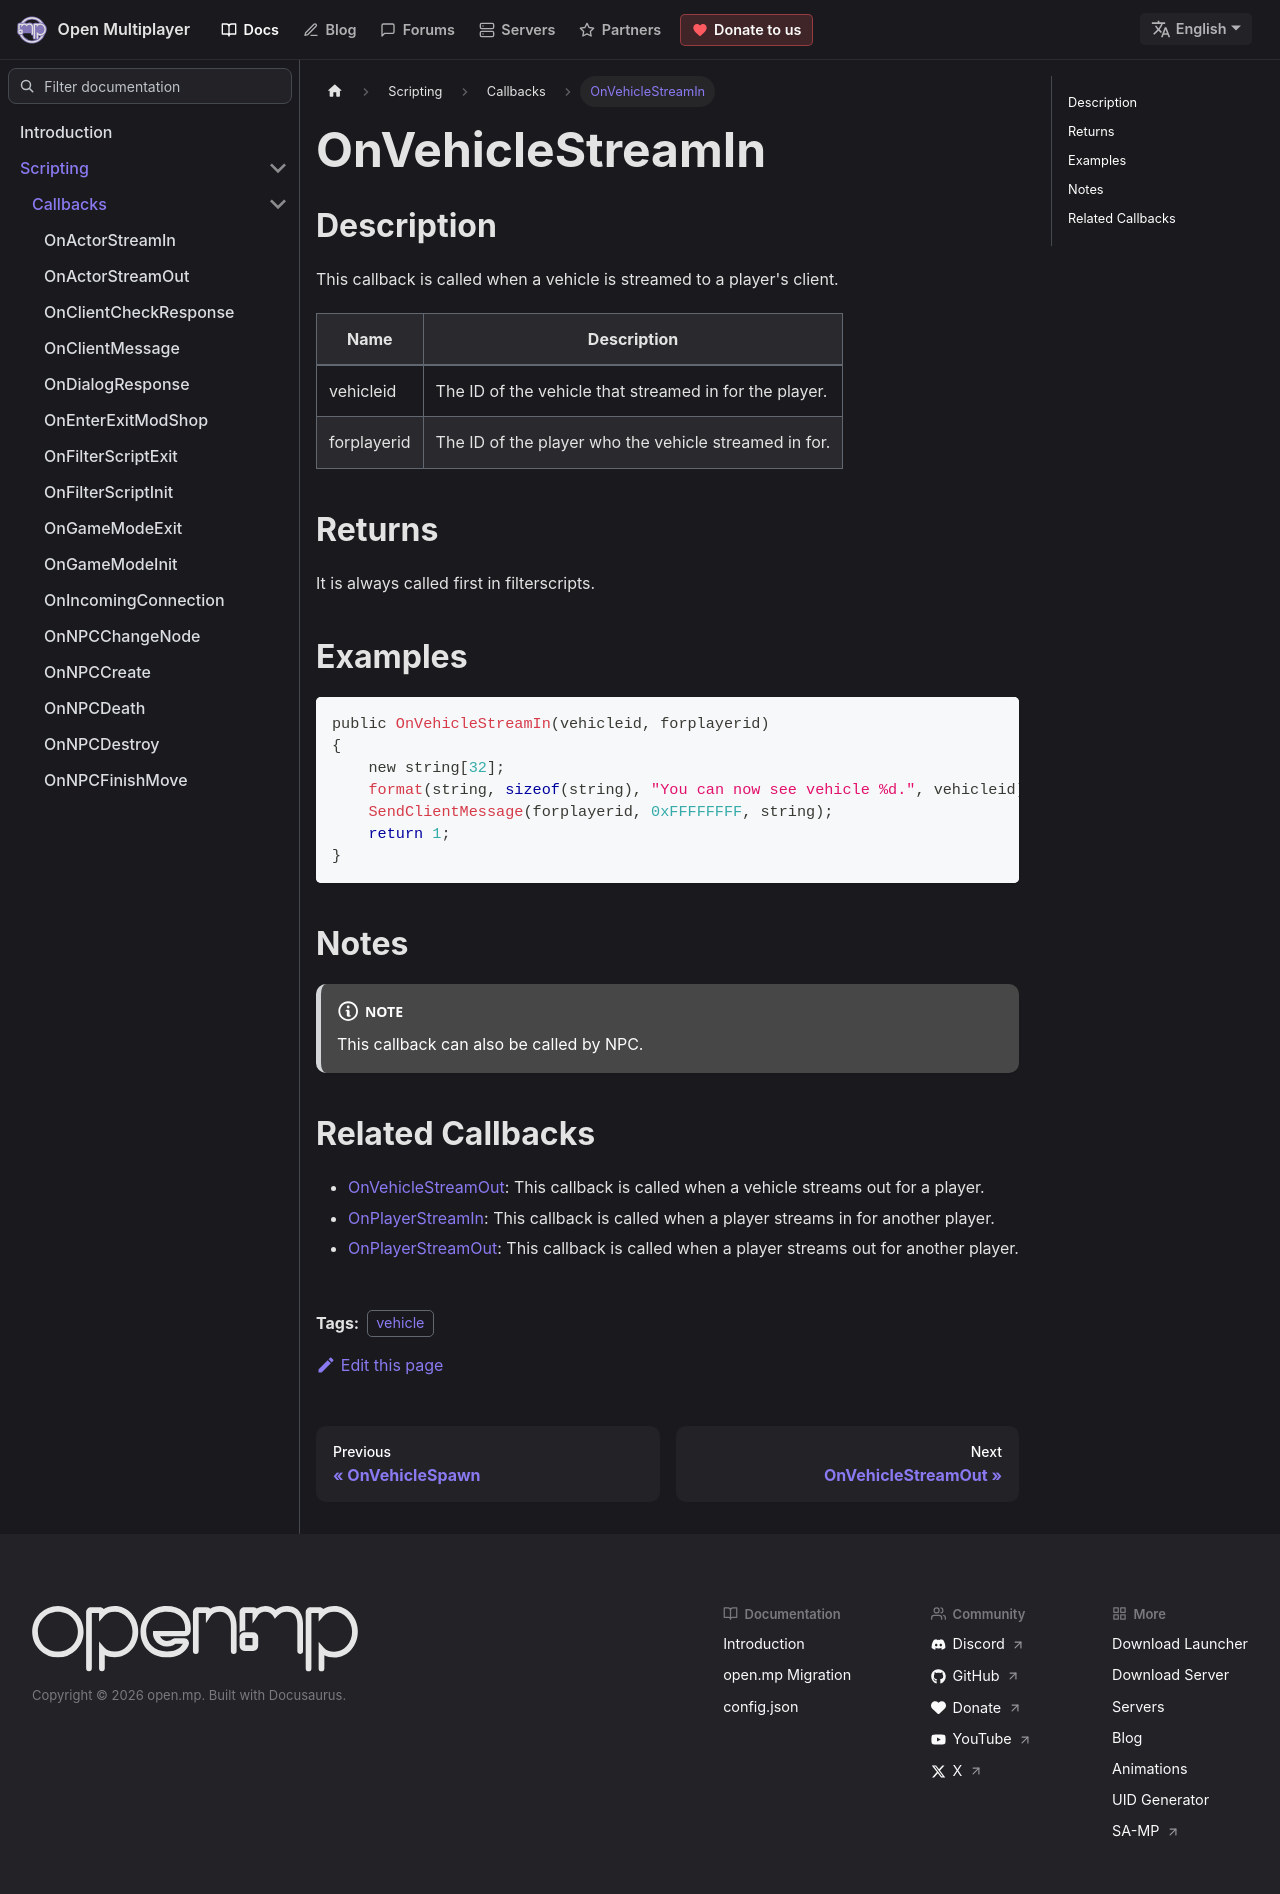

repository: openmultiplayer/web · page: docs/scripting/callbacks/OnVehicleStreamIn.html · generator: docusaurus

---
title: OnVehicleStreamIn
sidebar_label: OnVehicleStreamIn
description: This callback is called when a vehicle is streamed to a player's client.
tags: ["vehicle"]
---

## Description

This callback is called when a vehicle is streamed to a player's client.

| Name        | Description                                            |
| ----------- | ------------------------------------------------------ |
| vehicleid   | The ID of the vehicle that streamed in for the player. |
| forplayerid | The ID of the player who the vehicle streamed in for.  |

## Returns

It is always called first in filterscripts.

## Examples

```c
public OnVehicleStreamIn(vehicleid, forplayerid)
{
    new string[32];
    format(string, sizeof(string), "You can now see vehicle %d.", vehicleid);
    SendClientMessage(forplayerid, 0xFFFFFFFF, string);
    return 1;
}
```

## Notes

<NoteNPCCallbacks />

## Related Callbacks

- [OnVehicleStreamOut](OnVehicleStreamOut): This callback is called when a vehicle streams out for a player.
- [OnPlayerStreamIn](OnPlayerStreamIn): This callback is called when a player streams in for another player.
- [OnPlayerStreamOut](OnPlayerStreamOut): This callback is called when a player streams out for another player.
